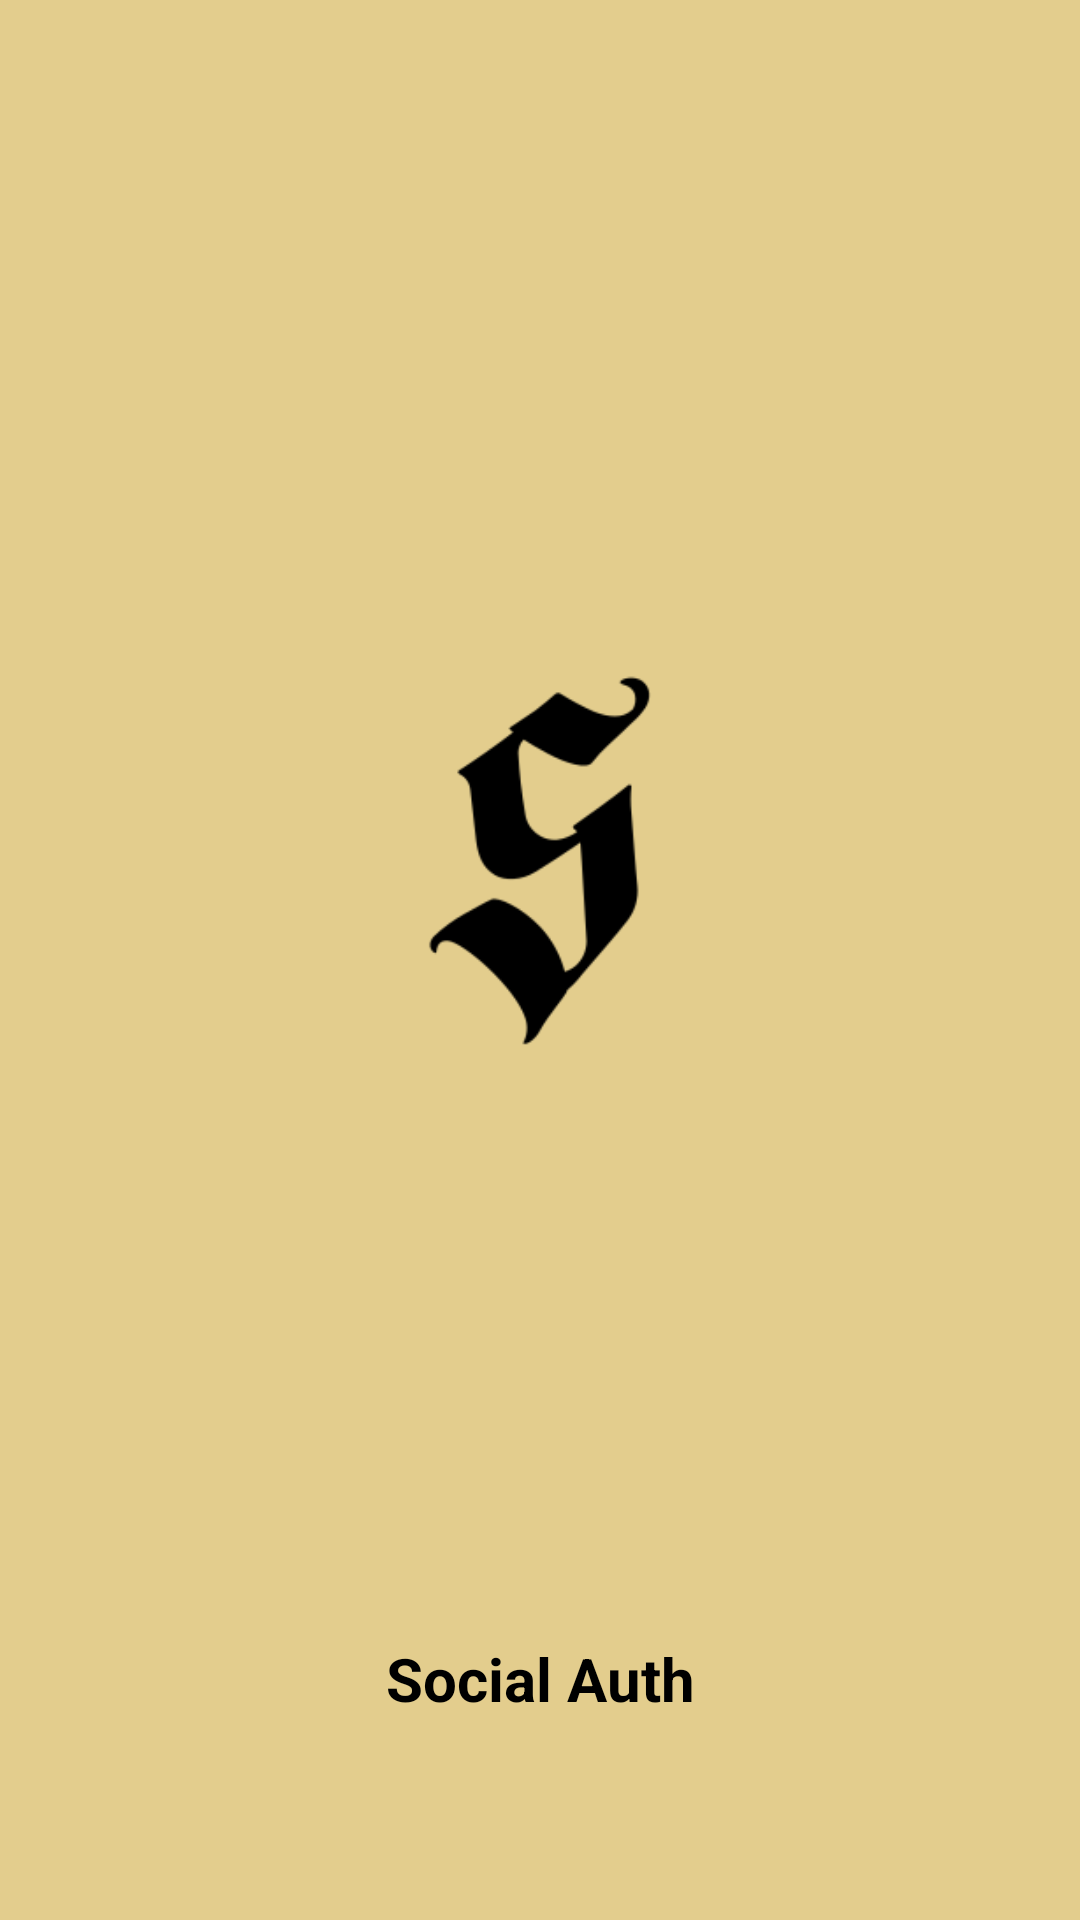

Produce the Android XML layout that renders to this screen, including the resource entries it uses.
<!-- AndroidManifest.xml: application theme Theme.Social_auth -->
<!-- res/layout/activity_splash.xml -->
<?xml version="1.0" encoding="utf-8"?>
<androidx.constraintlayout.widget.ConstraintLayout xmlns:android="http://schemas.android.com/apk/res/android"
    xmlns:app="http://schemas.android.com/apk/res-auto"
    xmlns:tools="http://schemas.android.com/tools"
    android:layout_width="match_parent"
    android:layout_height="match_parent"
    android:background="#E3CD8D"
    tools:context=".Splash">

    <ImageView
        android:id="@+id/imageView"
        android:layout_width="300dp"
        android:layout_height="0dp"
        android:layout_marginStart="65dp"
        android:layout_marginTop="82dp"
        android:layout_marginEnd="65dp"
        android:layout_marginBottom="55dp"
        android:src="@drawable/s"
        app:layout_constraintBottom_toTopOf="@+id/textView"
        app:layout_constraintEnd_toEndOf="parent"
        app:layout_constraintStart_toStartOf="parent"
        app:layout_constraintTop_toTopOf="parent"
        tools:ignore="MissingConstraints" />

    <TextView
        android:id="@+id/textView"
        android:layout_width="wrap_content"
        android:layout_height="wrap_content"
        android:layout_marginBottom="67dp"
        android:text="Social Auth"
        android:textColor="@color/black"
        android:textSize="20dp"
        android:textStyle="bold"
        app:layout_constraintBottom_toBottomOf="parent"
        app:layout_constraintEnd_toEndOf="parent"
        app:layout_constraintStart_toStartOf="parent"
        app:layout_constraintTop_toBottomOf="@+id/imageView"
        tools:ignore="MissingConstraints" />

</androidx.constraintlayout.widget.ConstraintLayout>
<!-- resources referenced by this layout -->
<resources>
  <!-- drawable s: png bitmap (drawable, 5751 bytes) -->
  <style name="Theme.Social_auth" parent="Theme.MaterialComponents.Light.DarkActionBar">
          
          <item name="colorPrimary">@color/purple_500</item>
          <item name="colorPrimaryVariant">@color/purple_700</item>
          <item name="colorOnPrimary">@color/white</item>
          
          <item name="colorSecondary">@color/teal_200</item>
          <item name="colorSecondaryVariant">@color/teal_700</item>
          <item name="colorOnSecondary">@color/black</item>
          
          <item name="android:statusBarColor">?attr/colorPrimaryVariant</item>
          
      </style>
  <!-- not gathered from this repository: default colours our renderer supplied (Android Studio template values) -->
  <color name="purple_500">#FF6200EE</color>
  <color name="purple_700">#FF3700B3</color>
  <color name="teal_200">#FF03DAC5</color>
  <color name="teal_700">#FF018786</color>
  <color name="black">#FF000000</color>
  <color name="white">#FFFFFFFF</color>
</resources>
